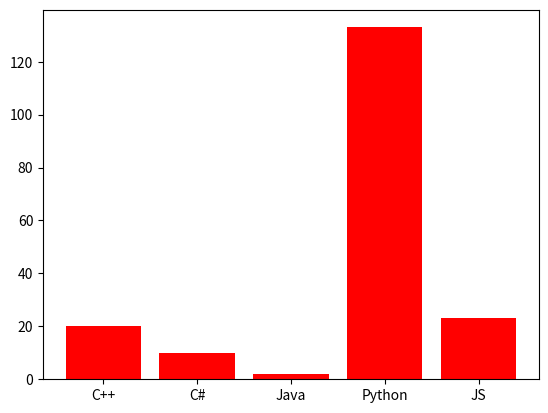

Write the Python code that produced this figure.
import numpy as np
import matplotlib.pyplot as plt


x = ["C++", "C#", "Java", "Python", "JS"]
y = [20, 10, 2, 133, 23]

plt.bar(x,y, color ="r", align="center")
plt.show()